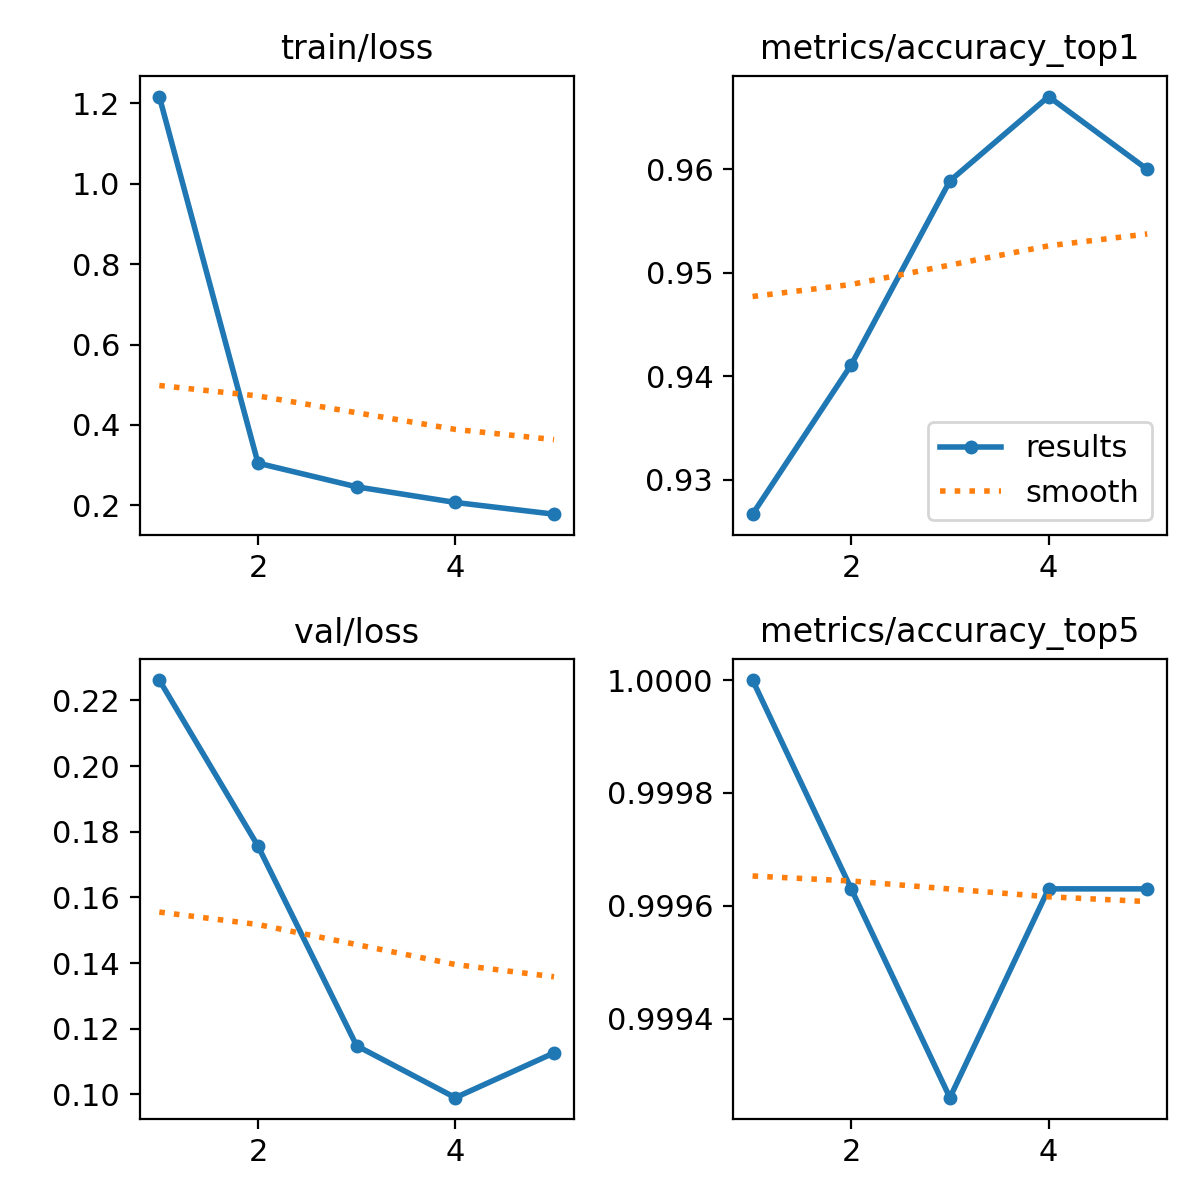

Values plotted in this chart, from the file beside it:
epoch, time, train/loss, metrics/accuracy_top1, metrics/accuracy_top5, val/loss, lr/pg0, lr/pg1, lr/pg2
1, 9.496, 1.217, 0.9267, 1, 0.2262, 0.0002372, 0.0002372, 0.0002372
2, 17.48, 0.3049, 0.9411, 0.9996, 0.1757, 0.0003811, 0.0003811, 0.0003811
3, 25.36, 0.246, 0.9589, 0.9993, 0.1148, 0.0004308, 0.0004308, 0.0004308
4, 33.36, 0.2071, 0.967, 0.9996, 0.09903, 0.0002899, 0.0002899, 0.0002899
5, 41.04, 0.178, 0.96, 0.9996, 0.1127, 0.0001485, 0.0001485, 0.0001485
